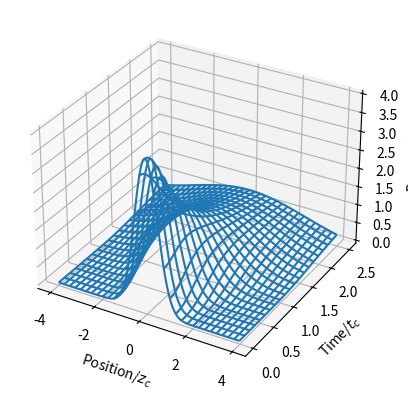

Reproduce this figure in Python.
# -*- coding: utf-8 -*-
"""
Uses the split-step algorithm to graph how a wave propagates with time. y (the
the inital wave shape) and c should be varied to see different phenomena.
"""

import numpy as np
from scipy.fft import fft, ifft, fftshift
import matplotlib.pyplot as plt

dx = 0.025
L = 100  # length of spatial domain
N = L/dx  #number of discrete space steps
dt = 0.0025 # size of time step
c = 0 # self interacting term coefficient (can be altered)
final_time = 1000*dt #final time
x = np.arange(-L/2, L/2, L/N)
k_space = (2*np.pi/L)*fftshift(np.arange(-N/2,N/2)) # k_space

y = 2*np.exp(-x**2) # initial wave shape
y_array = y**2 ## initializes an array to store y values for each time step

for i in range(int(final_time/dt)):

    #EXECUTES THE FIRST POTENTIAL STEP
    y = np.exp(-0.5 * c * np.abs(y)**2 * dt * 1j, dtype=complex) * y

    #FOURIER TRANSFORMS TO MOMENTUM SPACE
    y = fft(y)

    #EXECUTES THE FIRST KINETIC STEP
    y = np.exp(-0.5 * (k_space ** 2) * dt * 1j, dtype=complex) * y

    #INVERSE FOURIER TRANSFORMS TO MOMENTUM SPACE
    y = ifft(y)

    #EXECUTES THE SECOND POTENTIAL STEP
    y = np.exp(-0.5 * c * np.abs(y)**2 * dt * 1j, dtype=complex) * y

    y_array = np.column_stack((y_array, np.square(np.abs(y))))

space_divider = 25 # relates how much of the total space propagated we want graphed
t_range = np.linspace(0, final_time+dt, int(final_time/dt)+1, endpoint=False)
T, X = np.meshgrid(t_range, x[int(N/2-N/space_divider):int(N/2+N/space_divider)])
Y = y_array[int(N/2-N/space_divider):int(N/2+N/space_divider)]

fig = plt.figure()
ax = plt.axes(projection='3d')

ax.plot_wireframe(X, T, Y, rstride=10, cstride=50)
ax.set_xlabel(r'Position/$z_{c}$')
ax.set_ylabel(r'Time/$t_{c}$')
ax.set_zlabel(r'Power/$P_{c}$')
#ax.set_title('Amplitude Decay')
plt.savefig('c=-1_decay', dpi=600)